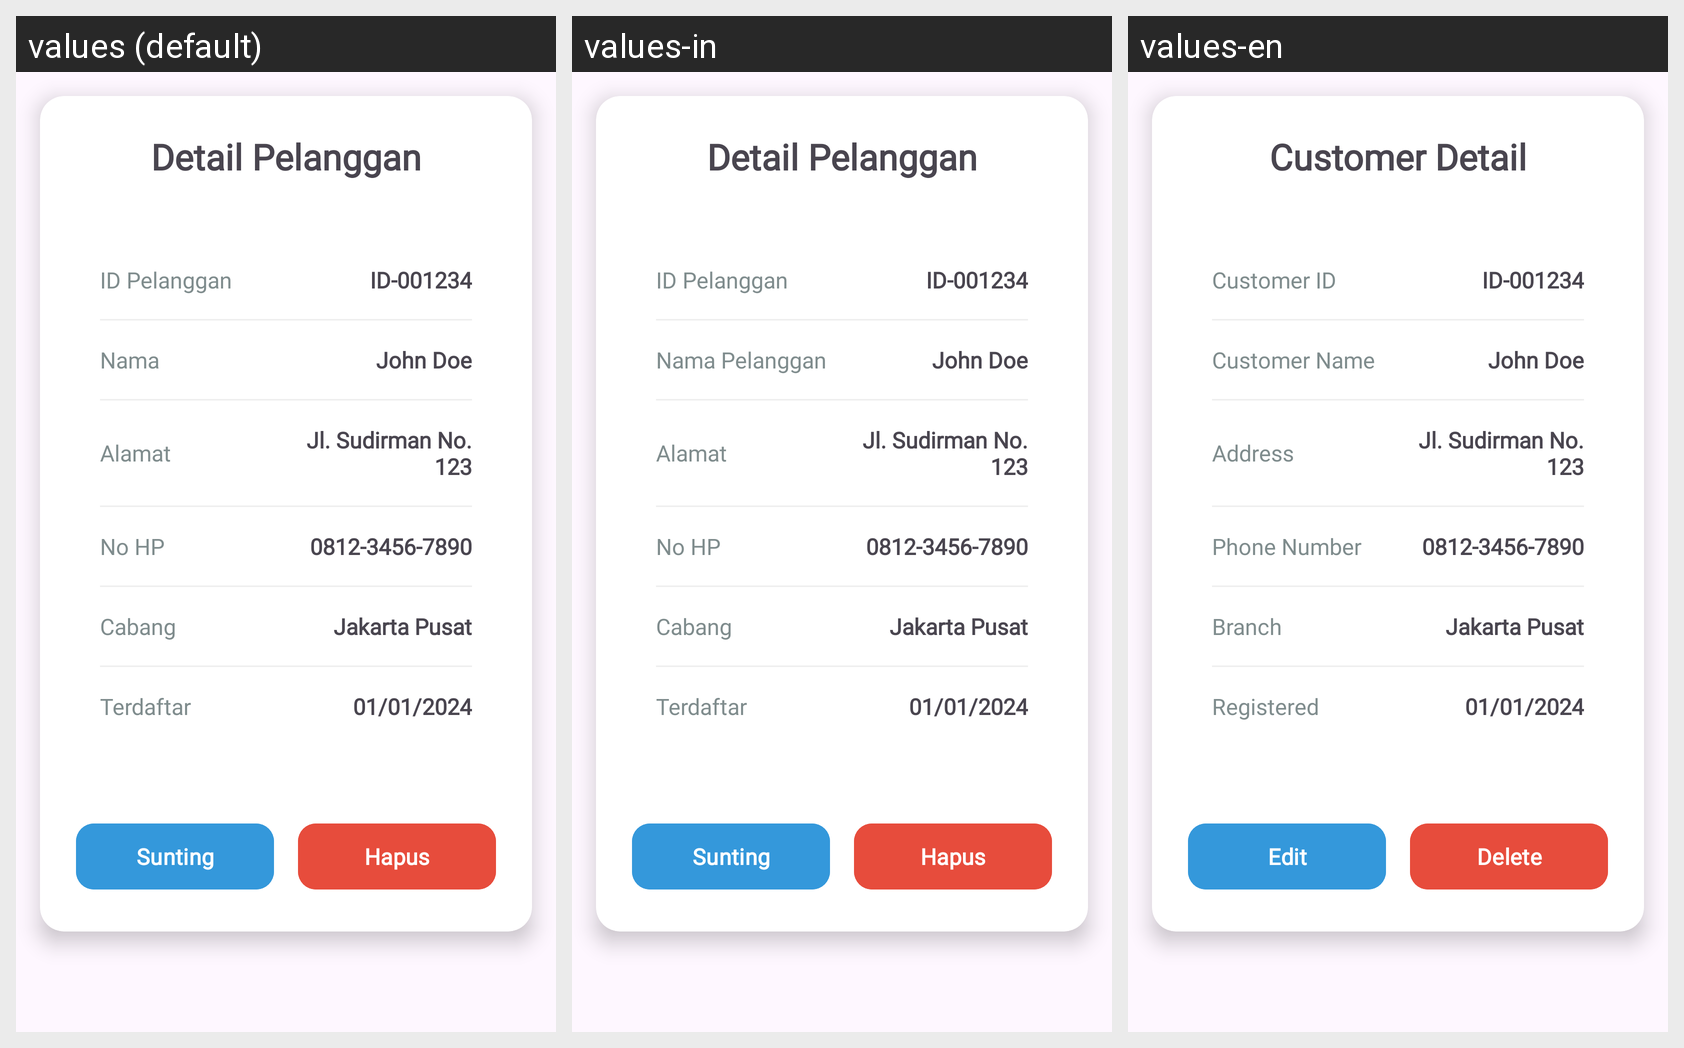

Strings drawn on this Android screen and how each of the app's shown locales translates them:
Android screen res/layout/dialog_mod_pelanggan.xml rendered under 3 locales, left to right: values (default), values-in, values-en. Device: Nexus 5 (rendered at 1080×1920; each locale shown at half size, 540×960, under a caption strip naming it); theme Theme.Laundry.
Strings drawn on this screen, with the default value and each locale's value (text and hints the layout hard-codes, and strings that could not be matched under every locale, appear in the picture but are not listed):

detail_pelanggan
  values: Detail Pelanggan
  values-in: Detail Pelanggan
  values-en: Customer Detail

card_pelanggan_id
  values: ID Pelanggan
  values-in: ID Pelanggan
  values-en: Customer ID

card_pelanggan_nama
  values: Nama
  values-in: Nama Pelanggan
  values-en: Customer Name

card_pelanggan_alamat
  values: Alamat
  values-in: Alamat
  values-en: Address

card_pelanggan_nohp
  values: No HP
  values-in: No HP
  values-en: Phone Number

card_pelanggan_cabang
  values: Cabang
  values-in: Cabang
  values-en: Branch

terdaftar_pelanggan
  values: Terdaftar
  values-in: Terdaftar
  values-en: Registered

sunting
  values: Sunting
  values-in: Sunting
  values-en: Edit

Hapus
  values: Hapus
  values-in: Hapus
  values-en: Delete
